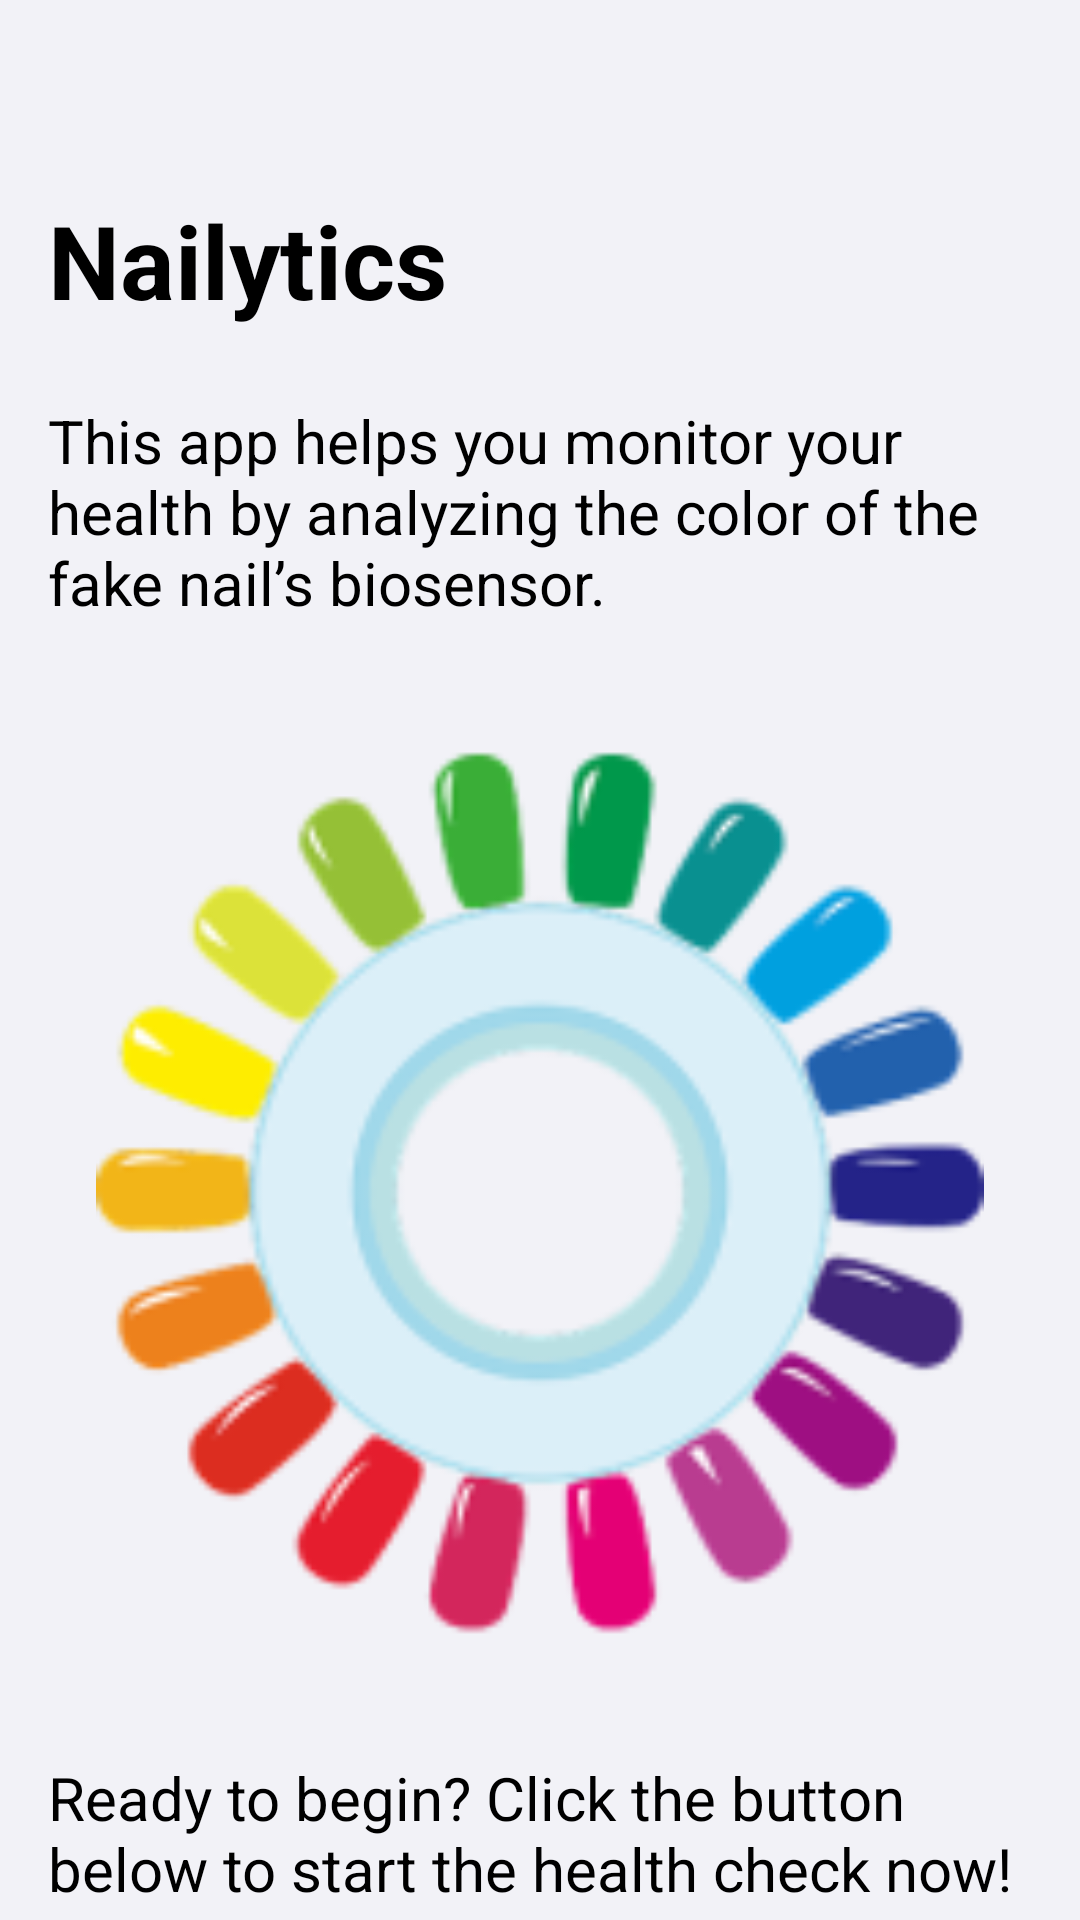

Android layout source for this screen:
<!-- AndroidManifest.xml: application theme Theme.Nailytics -->
<!-- res/layout/main_1.xml -->
<?xml version="1.0" encoding="utf-8"?>
<androidx.constraintlayout.widget.ConstraintLayout
    xmlns:android="http://schemas.android.com/apk/res/android"
    xmlns:app="http://schemas.android.com/apk/res-auto"
    xmlns:tools="http://schemas.android.com/tools"
    android:layout_width="match_parent"
    android:layout_height="match_parent"
    android:background="@color/background_main"
    tools:ignore="HardcodedText,SmallSp">

    <TextView
        android:id="@+id/main_title"
        android:layout_width="0dp"
        android:layout_height="wrap_content"
        android:layout_marginStart="16dp"
        android:layout_marginTop="64dp"
        android:layout_marginEnd="16dp"
        android:gravity="start"
        android:text="Nailytics"
        android:textColor="@color/text_primary"
        android:textSize="34sp"
        android:textStyle="bold"
        app:layout_constraintEnd_toEndOf="parent"
        app:layout_constraintStart_toStartOf="parent"
        app:layout_constraintTop_toTopOf="parent"
        app:layout_constraintBottom_toTopOf="@id/main_description"
        />

    <TextView
        android:id="@+id/main_description"
        android:layout_width="0dp"
        android:layout_height="wrap_content"
        android:layout_marginStart="16dp"
        android:layout_marginTop="24dp"
        android:layout_marginEnd="16dp"
        android:gravity="start"
        android:text="This app helps you monitor your health by analyzing the color of the fake nail’s biosensor."
        android:textColor="@color/text_primary"
        android:textSize="20sp"
        app:layout_constraintEnd_toEndOf="parent"
        app:layout_constraintHorizontal_bias="0.0"
        app:layout_constraintStart_toStartOf="parent"
        app:layout_constraintTop_toBottomOf="@id/main_title"
        app:layout_constraintBottom_toTopOf="@id/color_wheel_container"
        />

    <FrameLayout
        android:id="@+id/color_wheel_container"
        android:layout_width="300dp"
        android:layout_height="296dp"
        android:layout_marginTop="42dp"
        android:background="@drawable/hero_img_background"
        app:layout_constraintEnd_toEndOf="parent"
        app:layout_constraintStart_toStartOf="parent"
        app:layout_constraintTop_toBottomOf="@id/main_description"
        app:layout_constraintBottom_toTopOf="@id/start_prompt"
        >

        <ImageView
            android:layout_width="match_parent"
            android:layout_height="match_parent"
            android:gravity="center"
            android:src="@mipmap/hero_image_foreground"/>
    </FrameLayout>

    <TextView
        android:id="@+id/start_prompt"
        android:layout_width="0dp"
        android:layout_height="wrap_content"
        android:layout_marginStart="16dp"
        android:layout_marginTop="40dp"
        android:layout_marginEnd="16dp"
        android:gravity="start"
        android:text="Ready to begin? Click the button below to start the health check now!"
        android:textColor="@color/text_primary"
        android:textSize="20sp"
        app:layout_constraintEnd_toEndOf="parent"
        app:layout_constraintStart_toStartOf="parent"
        app:layout_constraintTop_toBottomOf="@id/color_wheel_container"
        app:layout_constraintBottom_toTopOf="@id/start_button"
        />

    <TextView
        android:id="@+id/start_button"
        android:layout_width="0dp"
        android:layout_height="50dp"
        android:layout_marginStart="16dp"
        android:layout_marginTop="32dp"
        android:layout_marginEnd="16dp"
        android:layout_marginBottom="131dp"
        android:background="@drawable/bg_rounded_button"
        android:gravity="center"
        android:text="Start"
        android:textColor="@color/text_on_dark"
        android:textSize="17sp"
        app:layout_constraintBottom_toTopOf="@+id/tab_bar___iphone"
        app:layout_constraintEnd_toEndOf="parent"
        app:layout_constraintStart_toStartOf="parent"
        app:layout_constraintTop_toBottomOf="@id/start_prompt" />


    <androidx.constraintlayout.widget.ConstraintLayout
        android:id="@+id/tab_bar___iphone"
        android:layout_width="410dp"
        android:layout_height="83dp"
        android:layout_marginTop="849dp"
        app:layout_constraintStart_toStartOf="parent"
        app:layout_constraintTop_toTopOf="parent">


        <androidx.constraintlayout.widget.ConstraintLayout
            android:id="@+id/chrome_material"
            android:layout_width="410dp"
            android:layout_height="83dp"
            app:layout_constraintBottom_toBottomOf="parent"
            app:layout_constraintEnd_toEndOf="parent"
            app:layout_constraintStart_toStartOf="parent"
            app:layout_constraintTop_toTopOf="parent">


            <LinearLayout
                android:id="@+id/chrome_2"
                android:layout_width="420dp"
                android:layout_height="63dp"
                android:background="#BFFFFFFF"
                android:orientation="vertical"
                app:layout_constraintBottom_toBottomOf="parent"
                app:layout_constraintEnd_toEndOf="parent"
                app:layout_constraintHorizontal_bias="0.0"
                app:layout_constraintStart_toStartOf="parent"
                app:layout_constraintTop_toTopOf="parent" />
        </androidx.constraintlayout.widget.ConstraintLayout>


        <LinearLayout
            android:id="@+id/tab_bar_buttons"
            android:layout_width="410dp"
            android:layout_height="40dp"
            android:layout_marginEnd="14dp"
            android:layout_marginBottom="18dp"
            android:orientation="horizontal"
            app:layout_constraintBottom_toBottomOf="parent"
            app:layout_constraintEnd_toEndOf="parent"
            app:layout_constraintStart_toStartOf="parent"
            app:layout_constraintTop_toTopOf="parent">


            <androidx.constraintlayout.widget.ConstraintLayout
                android:id="@+id/home_tab"
                android:layout_width="143dp"
                android:layout_height="40dp">


                <TextView
                    android:id="@+id/label_3"
                    android:layout_width="146dp"
                    android:layout_height="12dp"
                    android:layout_marginTop="28dp"
                    android:gravity="center_horizontal"
                    android:text="Home"
                    android:textColor="#FF5856D6"
                    android:textSize="10sp"
                    app:layout_constraintEnd_toEndOf="parent"
                    app:layout_constraintStart_toStartOf="parent"
                    app:layout_constraintTop_toTopOf="parent" />


                <ImageView
                    android:id="@+id/symbol"
                    android:layout_width="83dp"
                    android:layout_height="25dp"
                    android:layout_marginTop="1dp"
                    android:gravity="center_horizontal"
                    android:src="@drawable/ic_home_active"
                    app:layout_constraintBottom_toTopOf="@+id/label_3"
                    app:layout_constraintEnd_toEndOf="parent"
                    app:layout_constraintStart_toStartOf="parent"
                    app:layout_constraintTop_toTopOf="parent" />
            </androidx.constraintlayout.widget.ConstraintLayout>


            <androidx.constraintlayout.widget.ConstraintLayout
                android:id="@+id/summary_tab"
                android:layout_width="143dp"
                android:layout_height="40dp">


                <TextView
                    android:id="@+id/label_4"
                    android:layout_width="146dp"
                    android:layout_height="12dp"
                    android:layout_marginTop="28dp"
                    android:gravity="center_horizontal"
                    android:text="Summary"
                    android:textColor="#FF999999"
                    android:textSize="10sp"
                    app:layout_constraintEnd_toEndOf="parent"
                    app:layout_constraintStart_toStartOf="parent"
                    app:layout_constraintTop_toTopOf="parent" />


                <ImageView
                    android:id="@+id/ic_summary"
                    android:layout_width="90dp"
                    android:layout_height="21dp"
                    android:layout_marginTop="1dp"
                    android:gravity="center_horizontal"
                    android:src="@drawable/ic_summary"
                    app:layout_constraintBottom_toTopOf="@+id/label_4"
                    app:layout_constraintEnd_toEndOf="parent"
                    app:layout_constraintStart_toStartOf="parent"
                    app:layout_constraintTop_toTopOf="parent" />
            </androidx.constraintlayout.widget.ConstraintLayout>


            <androidx.constraintlayout.widget.ConstraintLayout
                android:id="@+id/profile_tab"
                android:layout_width="143dp"
                android:layout_height="40dp">


                <TextView
                    android:id="@+id/label_5"
                    android:layout_width="146dp"
                    android:layout_height="12dp"
                    android:layout_marginStart="-1dp"
                    android:layout_marginTop="28dp"
                    android:gravity="center_horizontal"
                    android:text="Profile"
                    android:textColor="#FF999999"
                    android:textSize="10sp"
                    app:layout_constraintStart_toStartOf="parent"
                    app:layout_constraintTop_toTopOf="parent" />


                <ImageView
                    android:id="@+id/symbol_3"
                    android:layout_width="90dp"
                    android:layout_height="21dp"
                    android:layout_marginTop="1dp"
                    android:gravity="center_horizontal"
                    android:src="@drawable/ic_profile"
                    app:layout_constraintBottom_toTopOf="@+id/label_5"
                    app:layout_constraintEnd_toEndOf="parent"
                    app:layout_constraintStart_toStartOf="parent"
                    app:layout_constraintTop_toTopOf="parent" />
            </androidx.constraintlayout.widget.ConstraintLayout>
        </LinearLayout>
    </androidx.constraintlayout.widget.ConstraintLayout>

</androidx.constraintlayout.widget.ConstraintLayout>
<!-- resources referenced by this layout -->
<resources>
  <color name="background_main">@color/gray_90</color>
  <color name="text_on_dark">@color/white</color>
  <color name="text_primary">@color/black</color>
  <!-- drawable bg_rounded_button (drawable) -->
  <?xml version="1.0" encoding="utf-8"?>
  <shape xmlns:android="http://schemas.android.com/apk/res/android"
      android:shape="rectangle">
      <solid android:color="#FF5856D6" />
      <corners android:radius="40dp" />
  </shape>
  <!-- drawable hero_img_background (drawable) -->
  <?xml version="1.0" encoding="utf-8"?>
  <shape xmlns:android="http://schemas.android.com/apk/res/android"
      android:shape="oval">
      
      <solid android:color="@android:color/transparent" />
      
  
  </shape>
  <!-- drawable ic_profile: vector/xml drawable (drawable, 2902 chars, omitted) -->
  <!-- mipmap hero_image_foreground: webp bitmap (mipmap-hdpi, 17770 bytes) -->
  <style name="Theme.Nailytics" parent="Theme.MaterialComponents.DayNight.NoActionBar">
  
      <item name="colorAccent">@color/accent</item>
  
      !-- Main app brand color --&gt;
      <item name="colorPrimary">@color/primary</item>
  
      
      <item name="colorPrimaryVariant">@color/primary_light</item>
  
      
      <item name="colorSecondary">@color/secondary</item>
  
      
      <item name="android:windowBackground">@color/background_main</item>
  
      
      <item name="android:statusBarColor">@color/background_main</item>
  
      
      <item name="android:navigationBarColor">@color/nav_background</item>
  
      
      <item name="android:windowLightStatusBar">true</item>
  
  </style>
  <color name="gray_90">#FFF2F2F7</color>
  <color name="white">#FFFFFFFF</color>
  <color name="black">#FF000000</color>
  <color name="accent">@color/bright_orange</color>
  <color name="primary">@color/purple_700</color>
  <color name="primary_light">@color/purple_500</color>
  <color name="secondary">@color/system_blue</color>
  <color name="nav_background">@color/transparent_white</color>
  <color name="bright_orange">#FFFF9500</color>
  <color name="purple_700">#FF3700B3</color>
  <color name="purple_500">#FF6200EE</color>
  <color name="system_blue">#FF007AFF</color>
  <color name="transparent_white">#BFFFFFFF</color>
</resources>
